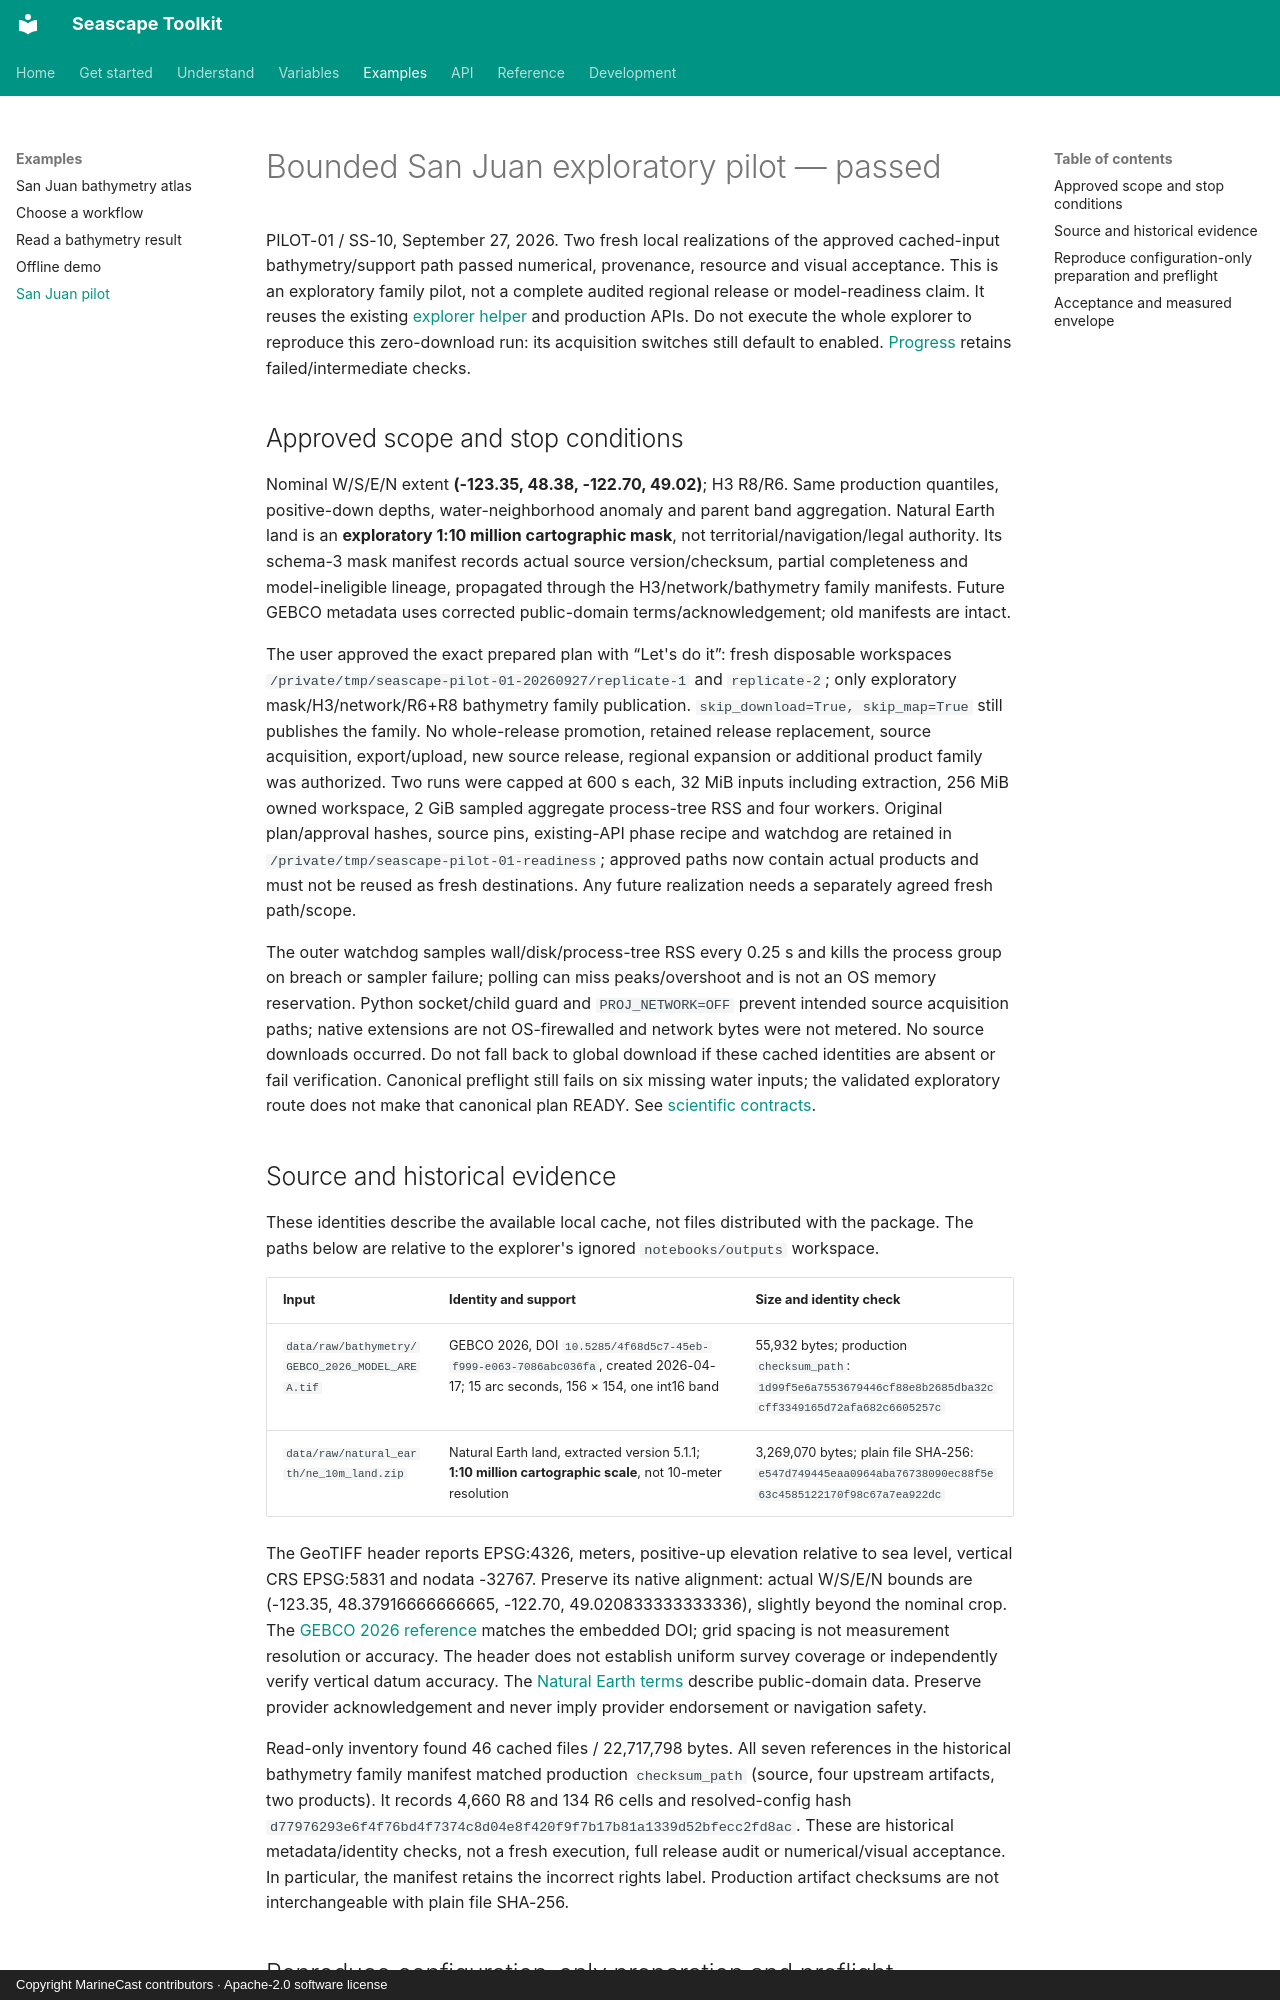

repository: MarineCast/toolkit-seascape · page: pilots/san-juan/index.html · generator: mkdocs · copyright: Copyright MarineCast contributors · Apache-2.0 software license

# Bounded San Juan exploratory pilot — passed

PILOT-01 / SS-10, September 27, 2026. Two fresh local realizations of the approved cached-input
bathymetry/support path passed numerical, provenance, resource and visual acceptance. This is
an exploratory family pilot, not a complete audited regional release or model-readiness claim.
It reuses the existing [explorer helper](../../notebooks/_san_juan_workflow.py) and production APIs.
Do not execute the whole explorer to reproduce this zero-download run: its acquisition switches
still default to enabled. [Progress](../roadmap/PROGRESS.md) retains failed/intermediate checks.

## Approved scope and stop conditions

Nominal W/S/E/N extent **(-123.35, 48.38, -122.70, 49.02)**; H3 R8/R6. Same production quantiles,
positive-down depths, water-neighborhood anomaly and parent band aggregation. Natural Earth land
is an **exploratory 1:10 million cartographic mask**, not territorial/navigation/legal authority.
Its schema-3 mask manifest records actual source version/checksum, partial completeness and
model-ineligible lineage, propagated through the H3/network/bathymetry family manifests.
Future GEBCO metadata uses corrected public-domain terms/acknowledgement; old manifests are intact.

The user approved the exact prepared plan with “Let's do it”: fresh disposable workspaces
`/private/tmp/seascape-pilot-01-20260927/replicate-1` and `replicate-2`; only exploratory
mask/H3/network/R6+R8 bathymetry family publication. `skip_download=True, skip_map=True` still
publishes the family. No whole-release promotion, retained release replacement, source acquisition,
export/upload, new source release, regional expansion or additional product family was authorized.
Two runs were capped at 600 s each, 32 MiB inputs including extraction, 256 MiB owned workspace,
2 GiB sampled aggregate process-tree RSS and four workers. Original plan/approval hashes,
source pins, existing-API phase recipe and watchdog are retained in
`/private/tmp/seascape-pilot-01-readiness`; approved paths now contain actual products and must not
be reused as fresh destinations. Any future realization needs a separately agreed fresh path/scope.

The outer watchdog samples wall/disk/process-tree RSS every 0.25 s and kills the process group on
breach or sampler failure; polling can miss peaks/overshoot and is not an OS memory reservation.
Python socket/child guard and `PROJ_NETWORK=OFF` prevent intended source acquisition paths; native
extensions are not OS-firewalled and network bytes were not metered. No source downloads occurred.
Do not fall back to global download if these cached identities are absent or fail verification.
Canonical preflight still fails on six missing water inputs; the validated exploratory route does
not make that canonical plan READY. See [scientific contracts](../CONTRACTS.md).

## Source and historical evidence

These identities describe the available local cache, not files distributed with the package.
The paths below are relative to the explorer's ignored `notebooks/outputs` workspace.

| Input | Identity and support | Size and identity check |
| --- | --- | --- |
| `data/raw/bathymetry/GEBCO_2026_MODEL_AREA.tif` | GEBCO 2026, DOI `10.5285/4f68d5c7-45eb-f999-e063-7086abc036fa`, created 2026-04-17; 15 arc seconds, 156 × 154, one int16 band | 55,932 bytes; production `checksum_path`: `1d99f5e6a7553679446cf88e8b2685dba32ccff3349165d72afa682c6605257c` |
| `data/raw/natural_earth/ne_10m_land.zip` | Natural Earth land, extracted version 5.1.1; **1:10 million cartographic scale**, not 10-meter resolution | 3,269,070 bytes; plain file SHA-256: `e547d749445eaa0964aba76738090ec88f5e63c4585122170f98c67a7ea922dc` |

The GeoTIFF header reports EPSG:4326, meters, positive-up elevation relative to sea level,
vertical CRS EPSG:5831 and nodata -32767. Preserve its native alignment: actual W/S/E/N bounds
are (-123.35, 48.37916666666665, -122.70, 49.020833333333336), slightly beyond the nominal crop.
The [GEBCO 2026 reference](https://www.gebco.net/data-products-gridded-bathymetry-data/gebco2026-grid)
matches the embedded DOI; grid spacing is not measurement resolution or accuracy. The header
does not establish uniform survey coverage or independently verify vertical datum accuracy.
The [Natural Earth terms](https://www.naturalearthdata.com/about/terms-of-use/) describe public-domain
data. Preserve provider acknowledgement and never imply provider endorsement or navigation safety.

Read-only inventory found 46 cached files / 22,717,798 bytes. All seven references in the historical
bathymetry family manifest matched production `checksum_path` (source, four upstream artifacts,
two products). It records 4,660 R8 and 134 R6 cells and resolved-config hash
`d77976293e6f4f76bd4f7374c8d04e8f420f9f7b17b81a1339d52bfecc2fd8ac`.
These are historical metadata/identity checks, not a fresh execution, full release audit or
numerical/visual acceptance. In particular, the manifest retains the incorrect rights label.
Production artifact checksums are not interchangeable with plain file SHA-256.
